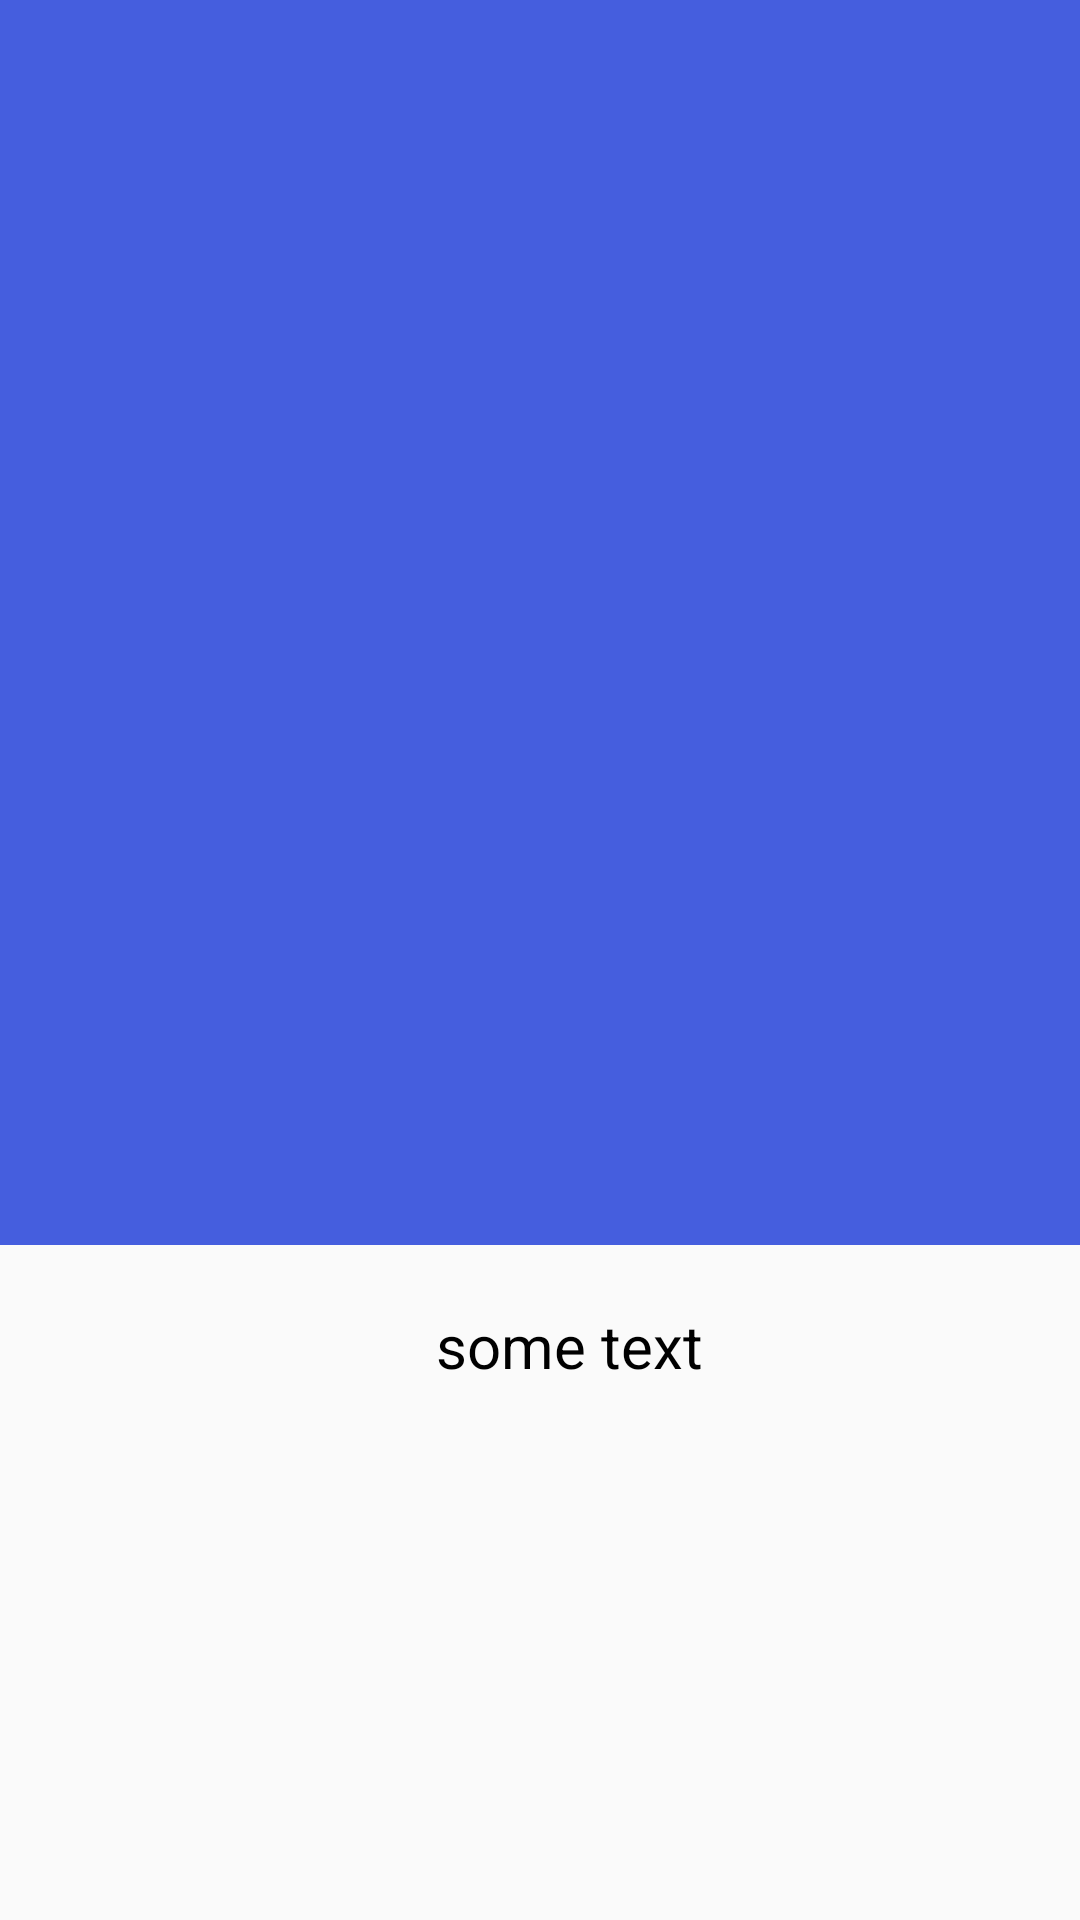

The Android layout XML behind this screen, and the referenced resources:
<!-- AndroidManifest.xml: application theme BrownTheme.NoActionBar -->
<!-- res/layout/fragment_gallery.xml -->
<?xml version="1.0" encoding="utf-8"?>
<LinearLayout
    xmlns:android="http://schemas.android.com/apk/res/android"
    xmlns:tools="http://schemas.android.com/tools"
    android:orientation="vertical"
    android:layout_width="match_parent"
    android:layout_height="match_parent"
    android:weightSum="100">

    <ImageView
        android:id="@+id/image"
        android:layout_width="match_parent"
        android:layout_height="0dp"
        android:layout_weight="70"
        android:scaleType="centerCrop"
        android:src="@color/navy_blue"
        tools:ignore="ContentDescription" />

    <TextView
        android:id="@+id/image_description"
        android:layout_width="wrap_content"
        android:layout_height="wrap_content"
        android:layout_marginStart="10dp"
        android:layout_marginTop="20dp"
        android:layout_gravity="center"
        android:text="some text"
        android:textSize="20sp"
        android:textColor="#000"/>

</LinearLayout>
<!-- resources referenced by this layout -->
<resources>
  <color name="navy_blue">#455ede</color>
  <style name="BrownTheme.NoActionBar">
          <item name="windowActionBar">false</item>
          <item name="windowNoTitle">true</item>
      </style>
</resources>
